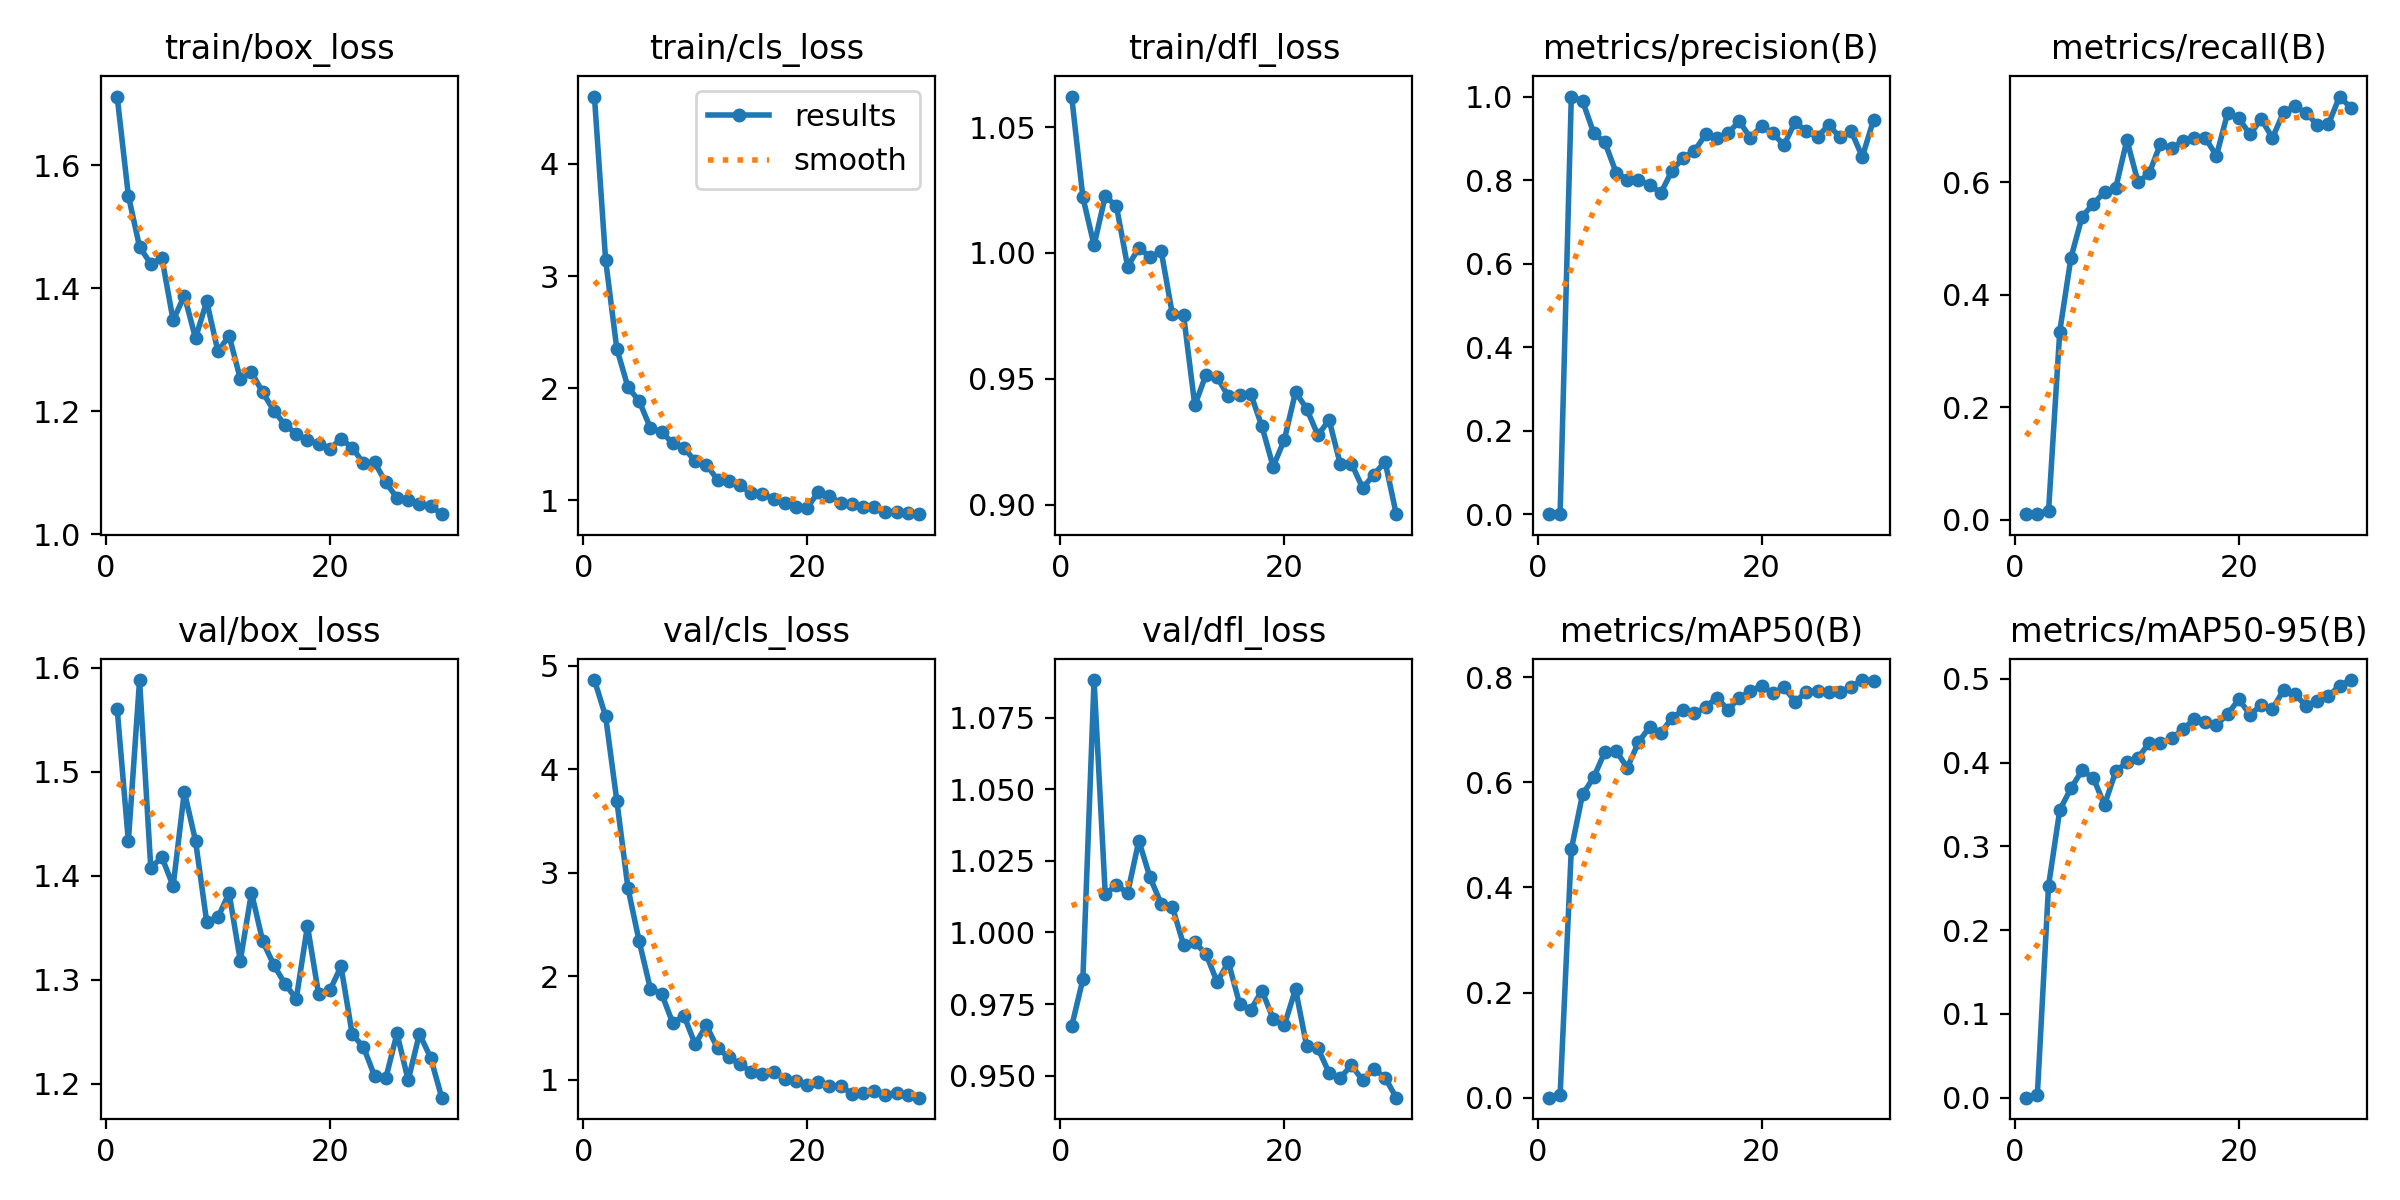

The table this chart was drawn from, first rows:
epoch, time, train/box_loss, train/cls_loss, train/dfl_loss, metrics/precision(B), metrics/recall(B), metrics/mAP50(B), metrics/mAP50-95(B), val/box_loss, val/cls_loss, val/dfl_loss, lr/pg0, lr/pg1, lr/pg2
1, 617.7, 1.712, 4.601, 1.062, 7e-05, 0.00976, 4e-05, 1e-05, 1.56, 4.86, 0.9672, 0.0002444, 0.0002444, 0.0002444
2, 1121, 1.551, 3.143, 1.022, 7e-05, 0.01026, 0.00504, 0.00353, 1.433, 4.509, 0.9836, 0.0004835, 0.0004835, 0.0004835
3, 1418, 1.467, 2.353, 1.003, 1, 0.01605, 0.4721, 0.2532, 1.588, 3.695, 1.088, 0.0007056, 0.0007056, 0.0007056
4, 1721, 1.44, 2.009, 1.023, 0.9896, 0.3347, 0.5767, 0.3431, 1.408, 2.848, 1.013, 0.0009109, 0.0009109, 0.0009109
5, 2033, 1.449, 1.886, 1.019, 0.9131, 0.4659, 0.609, 0.3693, 1.417, 2.337, 1.017, 0.0009643, 0.0009643, 0.0009643
6, 2353, 1.348, 1.646, 0.9945, 0.8903, 0.5391, 0.6578, 0.3908, 1.39, 1.878, 1.014, 0.0009277, 0.0009277, 0.0009277
7, 2667, 1.388, 1.611, 1.002, 0.8181, 0.5615, 0.66, 0.3815, 1.481, 1.832, 1.032, 0.000891, 0.000891, 0.000891
8, 2986, 1.319, 1.509, 0.9983, 0.8005, 0.5831, 0.6272, 0.3494, 1.433, 1.548, 1.019, 0.0008544, 0.0008544, 0.0008544
9, 3280, 1.379, 1.469, 1.001, 0.8006, 0.59, 0.6758, 0.3895, 1.355, 1.619, 1.01, 0.0008177, 0.0008177, 0.0008177
10, 3565, 1.298, 1.349, 0.9756, 0.7881, 0.6751, 0.7052, 0.4004, 1.36, 1.343, 1.009, 0.000781, 0.000781, 0.000781
11, 3849, 1.323, 1.318, 0.9752, 0.7691, 0.5999, 0.6938, 0.4057, 1.383, 1.526, 0.9956, 0.0007444, 0.0007444, 0.0007444
12, 4134, 1.253, 1.185, 0.9394, 0.8228, 0.6168, 0.7225, 0.4236, 1.318, 1.304, 0.9965, 0.0007077, 0.0007077, 0.0007077
13, 4420, 1.263, 1.174, 0.9516, 0.8537, 0.6684, 0.7367, 0.4234, 1.384, 1.219, 0.9925, 0.000671, 0.000671, 0.000671
14, 4701, 1.231, 1.135, 0.9505, 0.8696, 0.6603, 0.7308, 0.4287, 1.337, 1.151, 0.9827, 0.0006344, 0.0006344, 0.0006344
15, 4988, 1.201, 1.064, 0.943, 0.9093, 0.6732, 0.7428, 0.4398, 1.314, 1.078, 0.9897, 0.0005977, 0.0005977, 0.0005977
16, 5271, 1.178, 1.056, 0.9436, 0.9006, 0.6797, 0.7609, 0.4515, 1.296, 1.054, 0.9751, 0.0005611, 0.0005611, 0.0005611
17, 5556, 1.164, 1.013, 0.9439, 0.9123, 0.6789, 0.7377, 0.4483, 1.281, 1.077, 0.973, 0.0005244, 0.0005244, 0.0005244
18, 5920, 1.153, 0.974, 0.931, 0.9408, 0.6473, 0.7605, 0.4447, 1.352, 1.011, 0.9797, 0.0004877, 0.0004877, 0.0004877
19, 6283, 1.148, 0.9447, 0.9151, 0.9013, 0.7235, 0.7729, 0.4577, 1.286, 0.9859, 0.9699, 0.0004511, 0.0004511, 0.0004511
20, 6595, 1.139, 0.9338, 0.9257, 0.9299, 0.7137, 0.7835, 0.4755, 1.29, 0.9524, 0.9676, 0.0004144, 0.0004144, 0.0004144
21, 6890, 1.156, 1.074, 0.9447, 0.9124, 0.6851, 0.769, 0.4572, 1.313, 0.9803, 0.9802, 0.0003777, 0.0003777, 0.0003777
22, 7182, 1.141, 1.041, 0.938, 0.8837, 0.713, 0.7808, 0.4685, 1.247, 0.9426, 0.9602, 0.0003411, 0.0003411, 0.0003411
23, 7466, 1.116, 0.9748, 0.9276, 0.9394, 0.6787, 0.7529, 0.4638, 1.235, 0.9395, 0.9596, 0.0003044, 0.0003044, 0.0003044
24, 7754, 1.117, 0.9703, 0.9336, 0.9163, 0.7251, 0.7716, 0.4866, 1.207, 0.864, 0.951, 0.0002678, 0.0002678, 0.0002678
25, 8039, 1.085, 0.9404, 0.916, 0.9038, 0.735, 0.7737, 0.4817, 1.205, 0.8746, 0.9493, 0.0002311, 0.0002311, 0.0002311
26, 8320, 1.059, 0.9375, 0.9163, 0.9319, 0.724, 0.7718, 0.4678, 1.248, 0.8904, 0.9536, 0.0001944, 0.0001944, 0.0001944
27, 8602, 1.056, 0.8989, 0.9065, 0.9026, 0.7023, 0.7713, 0.4737, 1.203, 0.8498, 0.9484, 0.0001578, 0.0001578, 0.0001578
28, 8881, 1.049, 0.8988, 0.9119, 0.9177, 0.7032, 0.7816, 0.4791, 1.248, 0.8723, 0.9524, 0.0001211, 0.0001211, 0.0001211
29, 9162, 1.047, 0.8868, 0.9171, 0.8555, 0.7526, 0.7942, 0.4919, 1.225, 0.8549, 0.9494, 8.4436e-05, 8.4436e-05, 8.4436e-05
30, 9443, 1.033, 0.8772, 0.8962, 0.9443, 0.7327, 0.7933, 0.4985, 1.186, 0.8272, 0.9423, 4.7773e-05, 4.7773e-05, 4.7773e-05
